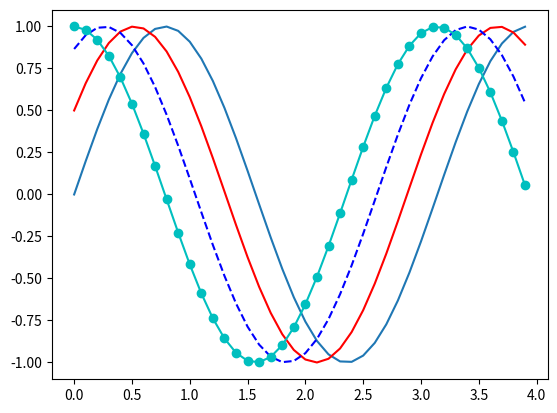

Here is the Python script that generated this plot:
import numpy as np
import matplotlib.pyplot as plt

"""
Step-step membuat plot
1. Membuat data
2. Membuat plot
3. Menampilkan plot
"""

# 1. Membuat data
# Rumus sinusoidal = sin(2wt + theta)


def sinusGenerator(amplitudo, frekuensi, tAkhir, theta):
    t = np.arange(0, tAkhir, 0.1)
    y = amplitudo * np.sin(2*frekuensi*t + np.deg2rad(theta))
    return t, y


# 2. Membuat Plot
t1, y1 = sinusGenerator(1, 1, 4, 0)
print(t1)
print(y1)
plt.plot(t1, y1)

# Ubah warna
t2, y2 = sinusGenerator(1, 1, 4, 30)
plt.plot(t2, y2, 'r')

#  Pakai Marker
t3, y3 = sinusGenerator(1, 1, 4, 60)
plt.plot(t3, y3, 'b--')

#  Pakai Marker
t4, y4 = sinusGenerator(1, 1, 4, 90)
plt.plot(t4, y4, 'c-o')

# 3. Menampilkan plot
plt.show()


# Untuk marker sama warna yg tersedia cek di github atau link lainnya
